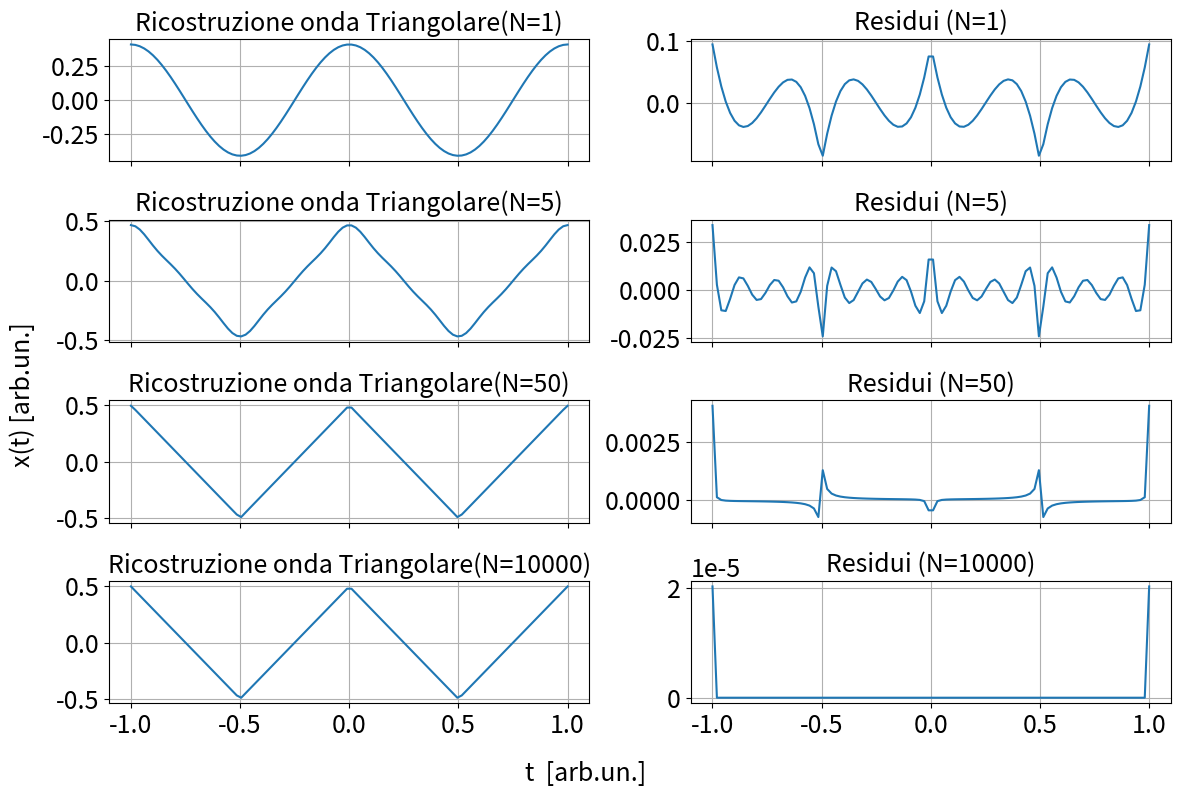

Reproduce this figure in Python.
import numpy as np
from matplotlib import pyplot as plt

filepath = r'./'

### Aesthetic Settings
fontsize = 18
params = {
    'figure.figsize': (6 * 1.618, 6),  # Figure size
    'axes.labelsize': fontsize,        # Axis label size
    'axes.titlesize': fontsize,        # Title size
    'xtick.labelsize': fontsize,       # X-axis tick label size
    'ytick.labelsize': fontsize,       # Y-axis tick label size
    'legend.fontsize': fontsize,       # Legend font size
}
plt.rcParams.update(params)

# Fourier sine series for a triangular wave (leave the original implementation intact)
def ff(x, iter=1000, a=1, omega=2 * np.pi, phi=0):
    iter += 1
    f = 0
    for k in range(1, iter, 2):  # Odd harmonics only
        f += ((2 / (k * np.pi))**2) * np.cos(k * x * omega + phi)
    return a * f

# Analytical triangular wave
def triangwave(x, a=1, omega=2 * np.pi, phi=0):
    return a * 0.5 * (1 - (2 / np.pi) * np.arccos(np.cos(x * omega + phi)))

# Residuals: Difference between analytical triangular wave and Fourier series
def residuals(x, a=1, iter=1000, omega=2 * np.pi, phi=0):
    # Ensure all parameters are correctly passed and consistent
    return triangwave(x, a, omega, phi) - ff(x, iter=iter, a=a, omega=omega, phi=phi)

# Parameters for the triangular wave and Fourier series
iterations = (1, 5, 50, 10000)  # Number of terms in Fourier series
res_im = 100  # Resolution for the x-axis (number of points)
xx = np.linspace(-1, 1, res_im)  # Generate x values between -1 and 1

# Create a grid layout for subplots
fig, axes = plt.subplots(len(iterations), 2, sharex=True, figsize=(12, len(iterations) * 2))
axes = axes if len(iterations) > 1 else [axes]  # Ensure compatibility when there's only one iteration

# Iterate through each subplot
for i, (ax_left, ax_right) in enumerate(axes):
    iter_value = iterations[i]  # Get the current iteration value
    
    # Plot the reconstructed triangular wave (Fourier approximation)
    ax_left.plot(xx, ff(xx, iter=iter_value, a=1))
    ax_left.set_title(f'Ricostruzione onda Triangolare(N={iter_value})')
    ax_left.grid(True)
    
    # Plot the residuals (difference between Fourier and analytical wave)
    ax_right.plot(xx, residuals(xx, iter=iter_value, a=1))
    ax_right.set_title(f'Residui (N={iter_value})')
    ax_right.grid(True)

# Add shared labels for x and y axes
fig.supxlabel('t  [arb.un.]', fontsize=fontsize)  # Shared x-axis label
fig.supylabel('x(t) [arb.un.]', fontsize=fontsize)  # Shared y-axis label

# Save and display the figure
plt.tight_layout()  # Adjust layout to avoid overlaps
plt.savefig(filepath + "foutriawave1e2.png")  # Save the plot as an image
plt.show()  # Display the plot
